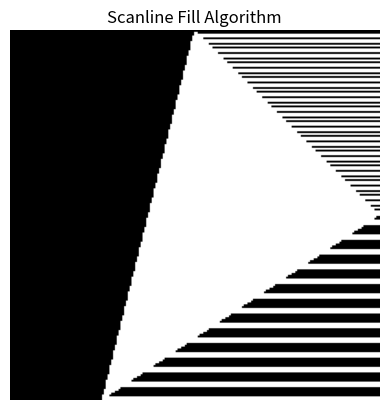

Write Python code to recreate this figure.
# import numpy as np
# import matplotlib.pyplot as plt

# class Edge:
#     def __init__(self, ymin, ymax, x, slope):
#         self.ymin = ymin
#         self.ymax = ymax
#         self.x = x
#         self.slope = slope

# def scanline_fill(vertices, color):
#     # Find the top and bottom y-coordinates of the polygon
#     ymin = min(vertices, key=lambda vertex: vertex[1])[1]
#     ymax = max(vertices, key=lambda vertex: vertex[1])[1]

#     # Create edges table
#     edges = []
#     for i in range(len(vertices)):
#         p1 = vertices[i]
#         p2 = vertices[(i + 1) % len(vertices)]
#         if p1[1] != p2[1]:  # Ignore horizontal edges
#             if p1[1] < p2[1]:
#                 ymin, ymax = p1[1], p2[1]
#                 xmin = p1[0]
#             else:
#                 ymin, ymax = p2[1], p1[1]
#                 xmin = p2[0]
#             slope = (p2[0] - p1[0]) / (p2[1] - p1[1])
#             edges.append(Edge(ymin, ymax, xmin, slope))

#     # Initialize the active edge table
#     active_edges = []

#     # Initialize the scanline buffer
#     scanline_buffer = np.zeros((ymax - ymin + 1, ymax - ymin + 1))

#     # Fill the polygon using scanline algorithm
#     for y in range(ymin, ymax + 1):
#         # Remove edges from active edge table whose ymax = y
#         active_edges = [edge for edge in active_edges if edge.ymax != y]

#         # Add edges from edges table whose ymin = y
#         for edge in edges:
#             if edge.ymin == y:
#                 active_edges.append(edge)

#         # Sort active edges by x-coordinate
#         active_edges.sort(key=lambda edge: edge.x)

#         # Fill scanline buffer with intersection points
#         intersections = []
#         for i in range(0, len(active_edges), 2):
#             x1 = int(round(active_edges[i].x))
#             x2 = int(round(active_edges[i + 1].x))
#             x1 = max(0, min(x1, ymax - ymin))  # Clip x1 to buffer bounds
#             x2 = max(0, min(x2, ymax - ymin))  # Clip x2 to buffer bounds
#             intersections.extend(range(x1, x2 + 1))

#         # Append a placeholder value if the number of intersections is odd
#         if len(intersections) % 2 != 0:
#             intersections.append(-1)

#         # Fill pixels between pairs of intersection points
#         for i in range(0, len(intersections), 2):
#             x1 = intersections[i]
#             x2 = intersections[i + 1]
#             scanline_buffer[y - ymin, x1:x2 + 1] = 1

#         # Update x-coordinate of active edges
#         for edge in active_edges:
#             edge.x += edge.slope

#     # Plot the filled polygon
#     plt.imshow(scanline_buffer, cmap='gray', origin='lower')
#     plt.title('Scanline Fill')
#     plt.axis('off')
#     plt.show()

# # Example usage:
# vertices = [(50, 50), (200, 150), (100, 250)]
# color = 'blue'
# scanline_fill(vertices, color)


import numpy as np
import matplotlib.pyplot as plt

class Edge:
    def __init__(self, ymin, ymax, x, slope):
        self.ymin = ymin
        self.ymax = ymax
        self.x = x
        self.slope = slope

def scanline_fill(vertices, color):
    # Find the top and bottom y-coordinates of the polygon
    ymin = min(vertices, key=lambda vertex: vertex[1])[1]
    ymax = max(vertices, key=lambda vertex: vertex[1])[1]

    # Create edges table
    edges = []
    for i in range(len(vertices)):
        p1 = vertices[i]
        p2 = vertices[(i + 1) % len(vertices)]
        if p1[1] != p2[1]:  # Ignore horizontal edges
            if p1[1] < p2[1]:
                ymin, ymax = p1[1], p2[1]
                xmin = p1[0]
            else:
                ymin, ymax = p2[1], p1[1]
                xmin = p2[0]
            slope = (p2[0] - p1[0]) / (p2[1] - p1[1])
            edges.append(Edge(ymin, ymax, xmin, slope))

    # Initialize the active edge table
    active_edges = []

    # Initialize the scanline buffer
    scanline_buffer = np.zeros((ymax - ymin + 1, ymax - ymin + 1))

    # Fill the polygon using scanline algorithm
    for y in range(ymin, ymax + 1):
        # Remove edges from active edge table whose ymax = y
        active_edges = [edge for edge in active_edges if edge.ymax != y]

        # Add edges from edges table whose ymin = y
        for edge in edges:
            if edge.ymin == y:
                active_edges.append(edge)

        # Sort active edges by x-coordinate
        active_edges.sort(key=lambda edge: edge.x)

        # Fill scanline buffer with intersection points
        intersections = []
        for i in range(0, len(active_edges), 2):
            x1 = int(round(active_edges[i].x))
            x2 = int(round(active_edges[i + 1].x))
            x1 = max(0, min(x1, ymax - ymin))  # Clip x1 to buffer bounds
            x2 = max(0, min(x2, ymax - ymin))  # Clip x2 to buffer bounds
            intersections.extend(range(x1, x2 + 1))

        # Append a placeholder value if the number of intersections is odd
        if len(intersections) % 2 != 0:
            intersections.append(ymax - ymin)

        # Fill pixels between pairs of intersection points
        for i in range(0, len(intersections), 2):
            x1 = intersections[i]
            x2 = intersections[i + 1]
            scanline_buffer[y - ymin, x1:x2 + 1] = 1

        # Update x-coordinate of active edges
        for edge in active_edges:
            edge.x += edge.slope

    # Plot the filled polygon
    plt.imshow(scanline_buffer, cmap='gray', origin='lower')
    plt.title('Scanline Fill Algorithm')
    plt.axis('off')
    plt.show()

# Example usage:
vertices = [(50, 50), (200, 150), (100, 250)]
color = 'blue'
scanline_fill(vertices, color)
